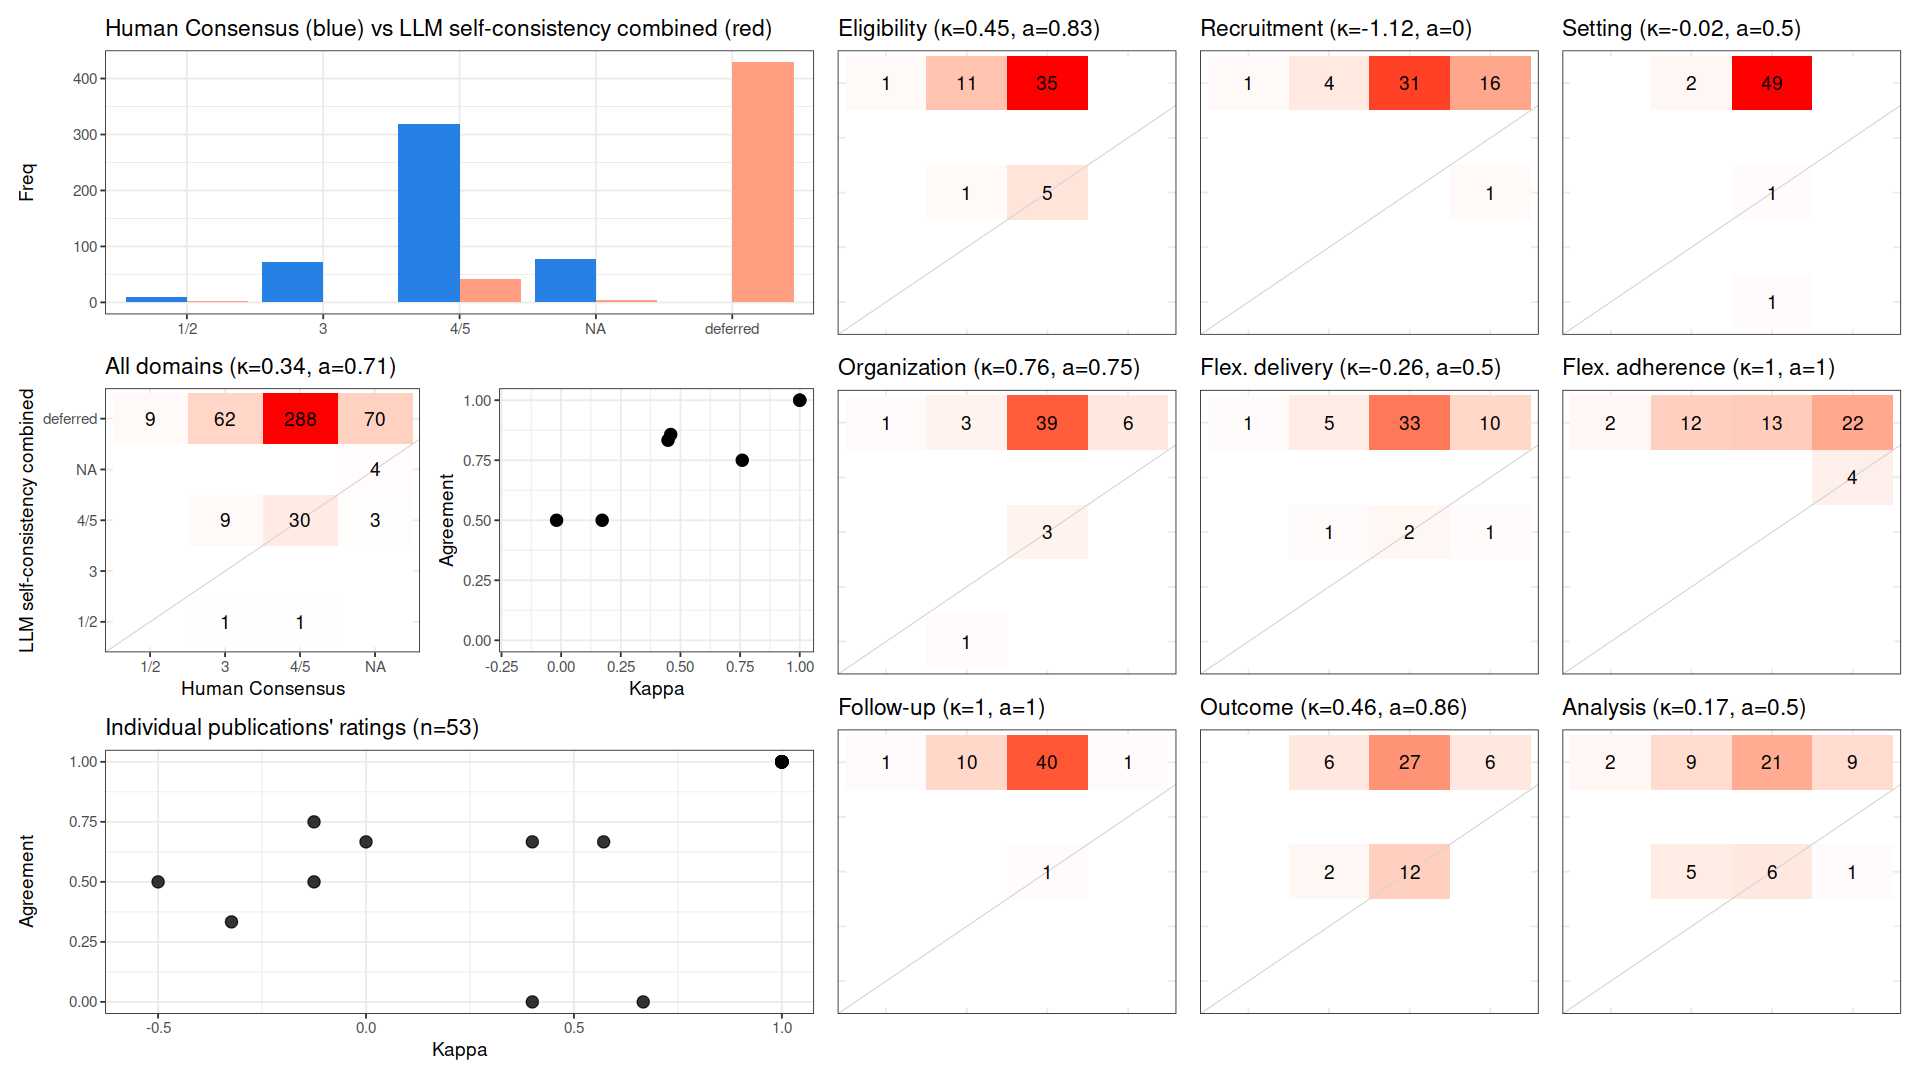

Source data for this figure (header and first rows):
, cohen_kappa_w, agreement, deferring_fraction
combined, 0.3364, 0.7083, 0.8994
Eligibility, 0.4479, 0.8333, 0.8868
Recruitment, -1.12, 0, 0.9811
Setting, -0.01923, 0.5, 0.9623
Organization, 0.7591, 0.75, 0.9245
Flex. delivery, -0.2619, 0.5, 0.9245
Flex. adherence, 1, 1, 0.9245
Follow-up, 1, 1, 0.9811
Outcome, 0.4592, 0.8571, 0.7358
Analysis, 0.1719, 0.5, 0.7736
